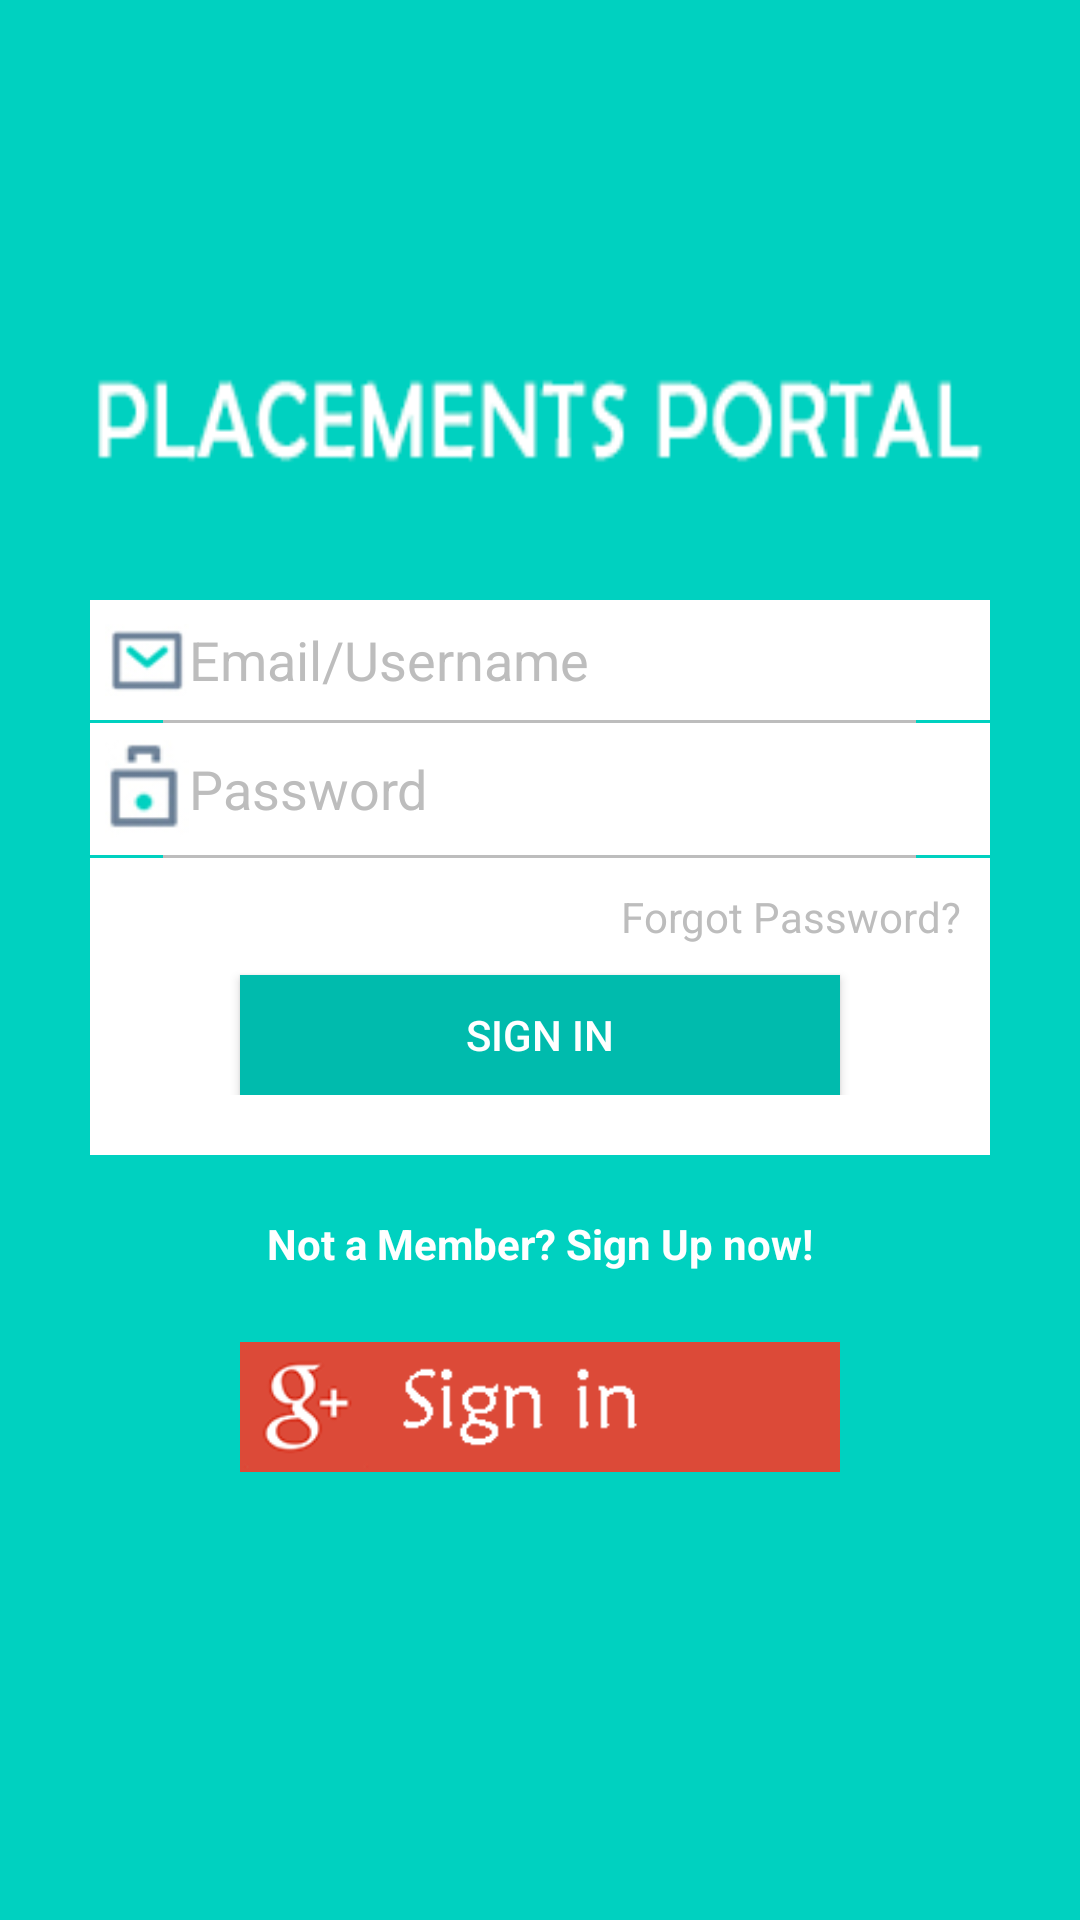

This screen was rendered from an Android layout file. Write that file and the resources it references.
<!-- AndroidManifest.xml: application theme AppTheme -->
<!-- res/layout/activity_main.xml -->
<?xml version="1.0" encoding="utf-8"?>
<LinearLayout xmlns:android="http://schemas.android.com/apk/res/android"
    xmlns:tools="http://schemas.android.com/tools"
    android:layout_width="match_parent"
    android:layout_height="match_parent"



    android:background="@drawable/back1"

    tools:context=".MainActivity"


android:orientation="vertical"    >



        <LinearLayout
            android:id="@+id/signIn"
            android:layout_width="300dp"
            android:layout_height="wrap_content"
            android:layout_gravity="center_horizontal"
android:background="@color/colorPrimaryText"
            android:layout_marginTop="200dp"
            android:padding="5dp"
            android:orientation="horizontal">

            <ImageView
                android:layout_width="28dp"
                android:layout_height="wrap_content"

                android:src="@drawable/email" />

            <EditText
                android:id="@+id/email"
                android:layout_width="match_parent"
                android:layout_height="match_parent"
                android:background="@color/colorPrimaryText"
                android:hint="Email/Username"

                android:textColor="@color/colorSecondaryText"
                android:textColorHint="@color/colorDivider"
                android:inputType="textEmailAddress" />

        </LinearLayout>

        <View
            android:layout_width="251dp"
            android:layout_height="1dp"
            android:layout_gravity="center_horizontal"
            android:background="@color/colorDivider" />

        <LinearLayout
            android:layout_width="300dp"
            android:layout_height="wrap_content"
            android:layout_gravity="center_horizontal"
android:background="@color/colorPrimaryText"
android:padding="5dp"
            android:orientation="horizontal">

            <ImageView
                android:layout_width="28dp"
                android:layout_height="wrap_content"

                android:src="@drawable/pass" />

            <EditText
                android:id="@+id/password"
                android:layout_width="match_parent"
                android:layout_height="match_parent"
                android:background="@color/colorPrimaryText"
                android:textColorHint="@color/colorDivider"
                android:hint="Password"
                android:textColor="@color/colorSecondaryText"
                android:inputType="textPassword" />

        </LinearLayout>
    <View
        android:layout_width="251dp"
        android:layout_height="1dp"
        android:layout_gravity="center_horizontal"
        android:background="@color/colorDivider" />

<LinearLayout
    android:layout_width="300dp"
    android:layout_height="wrap_content"

    android:paddingTop="10dp"
    android:paddingLeft="10dp"
    android:paddingRight="10dp"
    android:paddingBottom="20dp"
    android:orientation="vertical"
    android:background="@color/colorPrimaryText"
    android:layout_gravity="center_horizontal"
    >
    <TextView
        android:layout_width="match_parent"
        android:layout_height="wrap_content"
       android:textColor="@color/colorDivider"
        android:textAlignment="textEnd"
        android:onClick="onClick"
        android:id="@+id/forgotpass"
        android:background="@color/colorPrimaryText"
        android:text="Forgot Password?"/>
    <Button
        android:id="@+id/signImg"
        android:layout_width="200dp"
        android:layout_height="40dp"
        android:layout_gravity="center_horizontal"
        android:layout_marginTop="10dp"
android:layout_weight="1"
        android:background="@color/colorPrimaryDark"
        android:elevation="10dp"

        android:onClick="onClick"
        android:text="Sign in" />

</LinearLayout>

    <TextView
        android:layout_width="wrap_content"
        android:layout_height="wrap_content"
        android:textColor="@color/colorPrimaryText"
        android:layout_gravity="center_horizontal"
        android:layout_marginTop="20dp"
        android:id="@+id/signUp"
        android:textStyle="bold"
        android:text="Not a Member? Sign Up now!"
        android:onClick="onClick"
        />
    <ImageView
        android:layout_width="200dp"
        android:layout_height="50dp"
        android:layout_marginTop="20dp"
        android:elevation="10dp"
        android:id="@+id/g"
        android:onClick="onClick"
        android:layout_gravity="center_horizontal"
        android:src="@drawable/g"/>

    <ProgressBar
        android:theme="@style/AppTheme.Progress"
        android:layout_width="match_parent"
        android:layout_height="wrap_content"
        android:visibility="invisible"
        android:layout_marginTop="10dp"
        android:id="@+id/progressBar" />



</LinearLayout>
<!-- resources referenced by this layout -->
<resources>
  <color name="colorDivider">#BDBDBD</color>
  <color name="colorPrimaryDark">#00bbad</color>
  <color name="colorPrimaryText">#ffffff</color>
  <color name="colorSecondaryText">#757575</color>
  <!-- drawable back1: png bitmap (drawable, 548262 bytes) -->
  <!-- drawable email: jpg bitmap (drawable, 10254 bytes) -->
  <!-- drawable g: png bitmap (drawable, 21244 bytes) -->
  <!-- drawable pass: jpg bitmap (drawable, 10132 bytes) -->
  <style name="AppTheme.Progress">
          <item name="colorAccent">#C5CAE9</item> 
      </style>
  <style name="AppTheme" parent="Theme.AppCompat.Light.NoActionBar">
          
          <item name="colorPrimary">@color/colorPrimary</item>
          <item name="colorPrimaryDark">@color/colorPrimaryDark</item>
          <item name="colorAccent">@color/colorAccent</item>
          <item name="android:windowBackground">@color/colorPrimaryText</item>
          <item name="android:textColorSecondary">@color/colorSecondaryText</item>
          <item name="android:divider">@color/colorDivider</item>
          <item name="android:textColorPrimary">@color/colorPrimaryText</item>
  
      </style>
  <color name="colorPrimary">#00d1c1</color>
  <color name="colorAccent">#00d1c1</color>
</resources>
